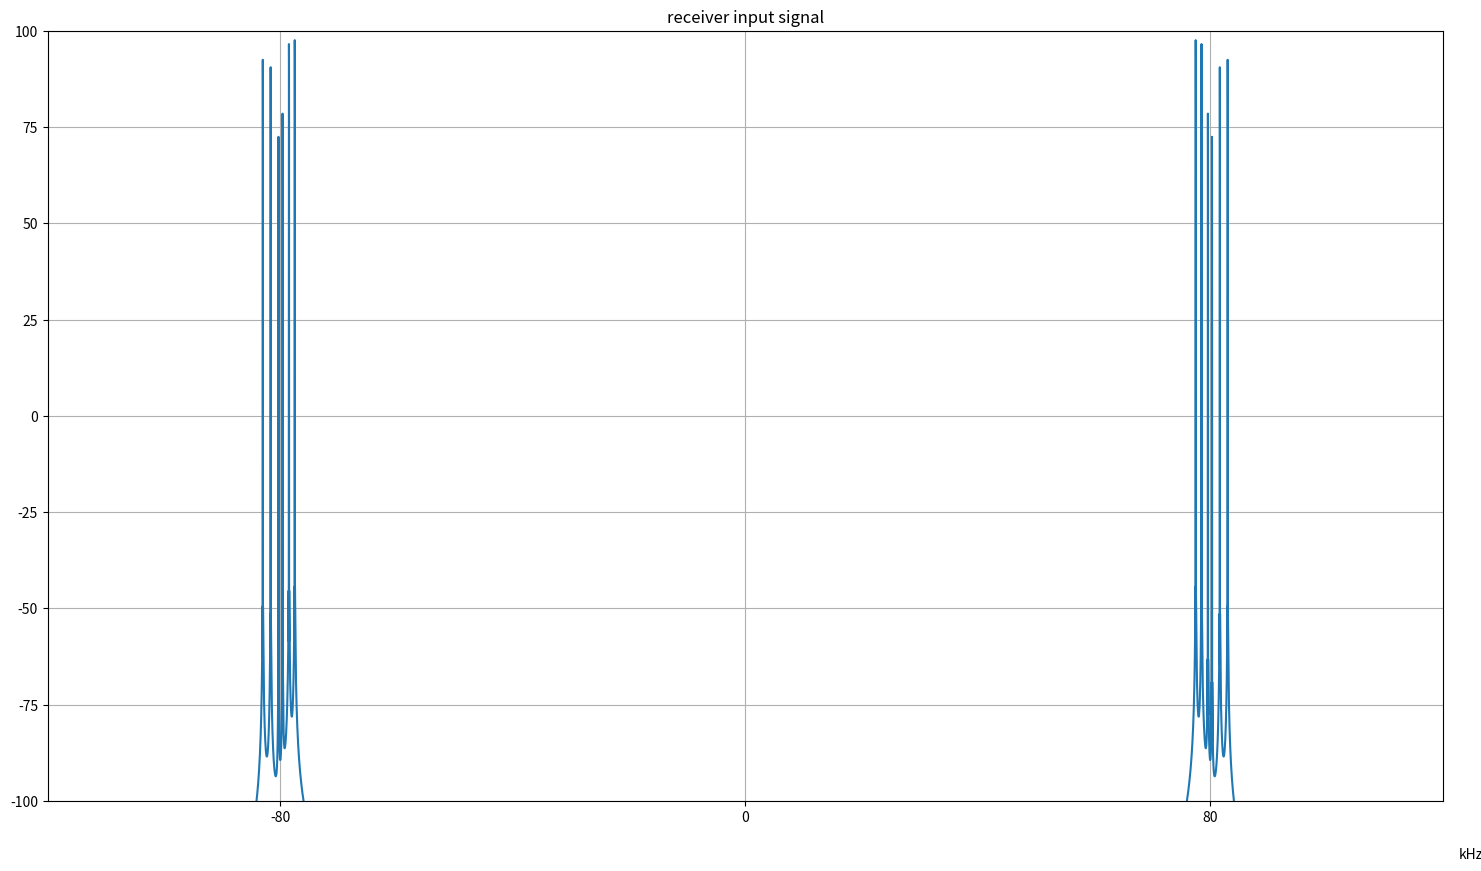
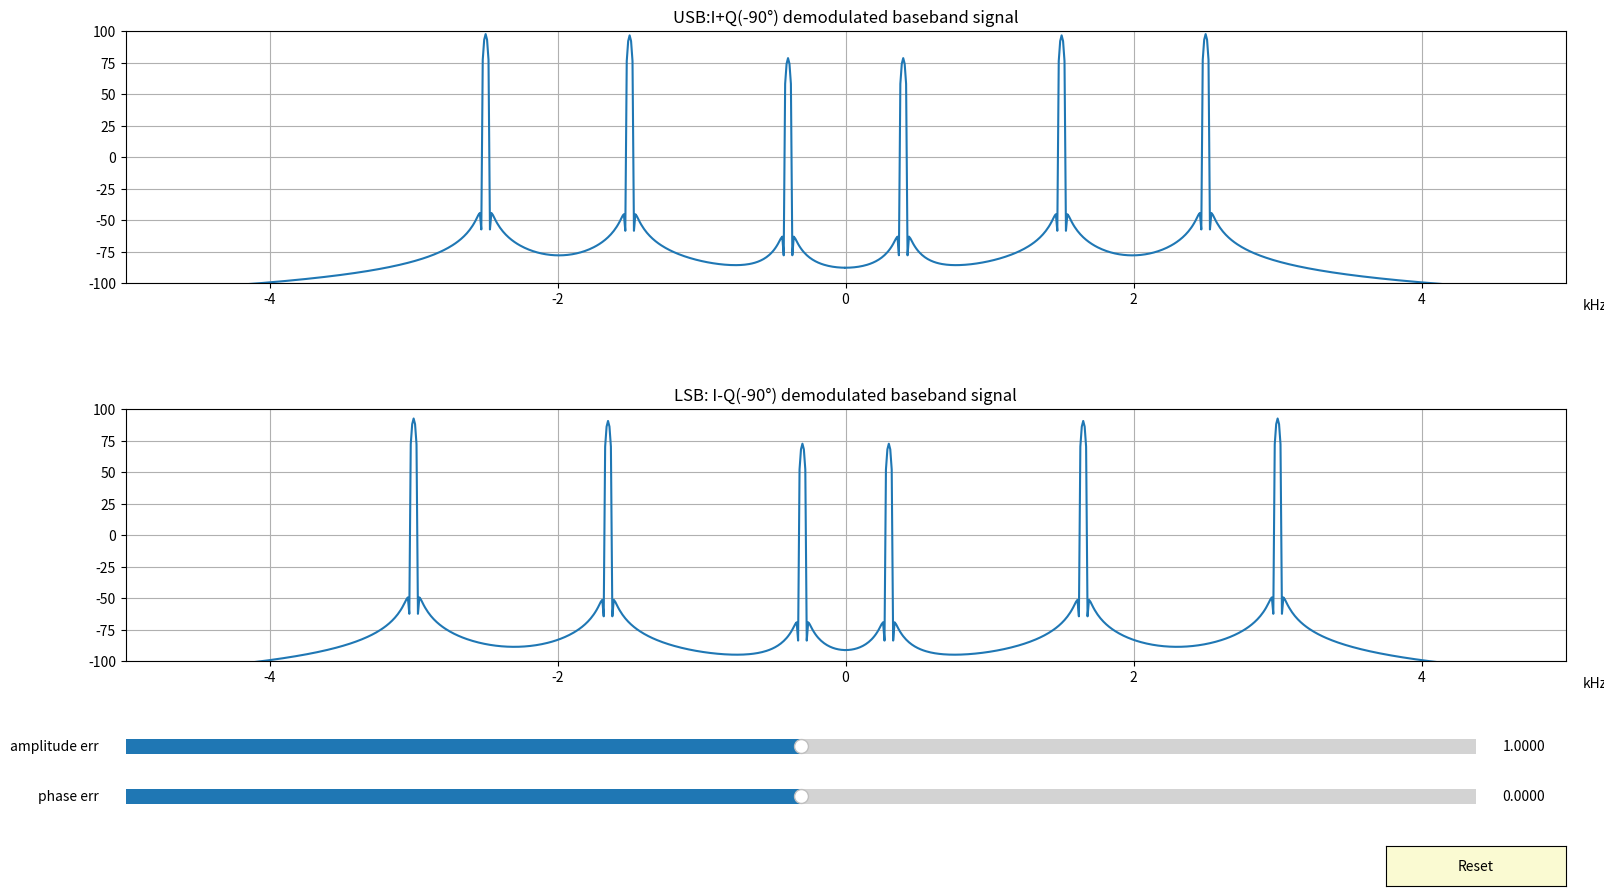

Write the Python code that produced these figures, in order.
# -*- coding: utf-8 -*-
"""
Created on Wed Mar 11 17:14:53 2020

[redacted]
"""

# additional calculations and plots for the article
# "Understanding the 'Phasing Method' of Single Sideband Demodulation"
# [redacted]
# https://www.dsprelated.com/showarticle/176.php

import numpy as np
import matplotlib.pyplot as plt
from matplotlib.widgets import Slider, Button
plt.rcParams['figure.figsize'] = [18, 10]

def fftwin(s):
#    return (np.kaiser(len(s), beta=38))
    return (np.blackman(len(s)))

def calcdBFFT(s):
    s_fft = np.fft.fft(s * fftwin(s))
    s_dB = 20 * np.log10(np.abs(s_fft)+1e-200)
    return s_dB

def plotfft(ax, s, xlim1, xlim2,titlestr, xticklist, mutelist=[]):
    s_dB = calcdBFFT(s)
    freqs = np.fft.fftfreq(len(s), d=deltat)
    l, = ax.plot(freqs/1000, s_dB)
    ax.set_xlim(xlim1/1000, xlim2/1000)
    ax.set_ylim(-100,100)
    ax.set_xlabel('kHz')
    ax.xaxis.set_label_coords(1.02, -0.06)
    ax.set_xticks(xticklist)
    ax.set_title(titlestr)
    ax.grid(True)
    return l

usb = [[300,0.1],[1650,0.8],[3000,1]]   # USB frequencies and amplitudes
lsb = [[400,0.2],[1500,1.6],[2500,1.8]] # LSB frequencies and amplitudes
fc = 80000                              # Tx frequency, carrier frequency
c = 1                                   # carrier amplitude
fs = 2e6                                # sampling frequency
maxtim = 0.1                            # duration of the sampling block
deltat = 1/fs
t = np.arange(0, maxtim-deltat, deltat) # array of sampling times

ssb = np.zeros(len(t))                  # generating USB and LSB signals
for [freq, amp] in usb:
    ssb += amp*np.cos(2*np.pi*(freq+fc)*t)
for [freq, amp] in lsb:
    ssb += amp*np.cos(2*np.pi*(freq-fc)*t)

I = np.zeros(len(t))                    # calculating In-Phase Output
for [freq, amp] in usb:
    I += 0.5*amp*np.cos(2*np.pi*(freq+fc+fc)*t) + \
    0.5*amp*np.cos(2*np.pi*(freq+fc-fc)*t)
for [freq, amp] in lsb:
    I += 0.5*amp*np.cos(2*np.pi*(freq+fc+fc)*t) + \
    0.5*amp*np.cos(2*np.pi*(freq+fc-fc)*t)

fig, ax = plt.subplots()
plotfft(ax,ssb,-1.5*fc,1.5*fc,"receiver input signal",[-80,0,80])

fig, (ax1, ax2) = plt.subplots(2, 1)
fig.subplots_adjust(hspace=0.5, left=0.1, bottom=0.25)

axcolor = 'lightgoldenrodyellow'
axphs = plt.axes([0.1, 0.1, 0.75, 0.03], facecolor=axcolor)
axamp = plt.axes([0.1, 0.15, 0.75, 0.03], facecolor=axcolor)

sphs = Slider(axphs, 'phase err',-1.0,1.0,
              valinit=0,valfmt='%1.4f', valstep=0.001)
samp = Slider(axamp, 'amplitude err',0.99,1.01,
              valinit=1.0,valfmt='%1.4f',valstep=0.0001)

def calcQbar(ampQ, deltaPhiQ):          # calculating Quadrature Output
    Qbar = np.zeros(len(t))
    for [freq, amp] in usb:
        Qbar += ampQ*(-0.5*amp*np.cos(2*np.pi*(freq+fc+fc)*t+deltaPhiQ) - \
                0.5*amp*np.cos(2*np.pi*(freq+fc-fc)*t-deltaPhiQ))
    for [freq, amp] in lsb:
        Qbar += ampQ*(-0.5*amp*np.cos(2*np.pi*(freq+fc+fc)*t+deltaPhiQ) + \
                0.5*amp*np.cos(2*np.pi*(freq+fc-fc)*t-deltaPhiQ))
    return Qbar

ampQ = 1.0                              
deltaPhiQ = 0
Qbar = calcQbar(ampQ, deltaPhiQ)

l1=plotfft(ax1,I+Qbar,-5000,5000,
           "USB:I+Q(-90°) demodulated baseband signal",[-4,-2,0,2,4])  # USB
l2=plotfft(ax2,I-Qbar,-5000,5000,
           "LSB: I-Q(-90°) demodulated baseband signal",[-4,-2,0,2,4]) # LSB

def update(val):
    ampQ = samp.val
    deltaPhiQ = sphs.val / 180.0 * np.pi
    Qbar = calcQbar(ampQ, deltaPhiQ)
    l1.set_ydata(calcdBFFT(I+Qbar)) # re-claculate USB spectrum
    l2.set_ydata(calcdBFFT(I-Qbar)) # re-calculate LSB spectrum
    fig.canvas.draw_idle()

sphs.on_changed(update)
samp.on_changed(update)

resetax = plt.axes([0.8, 0.025, 0.1, 0.04])
button = Button(resetax, 'Reset', color=axcolor, hovercolor='0.975')

def reset(event):
    sphs.reset()
    samp.reset()
button.on_clicked(reset)

plt.show()
